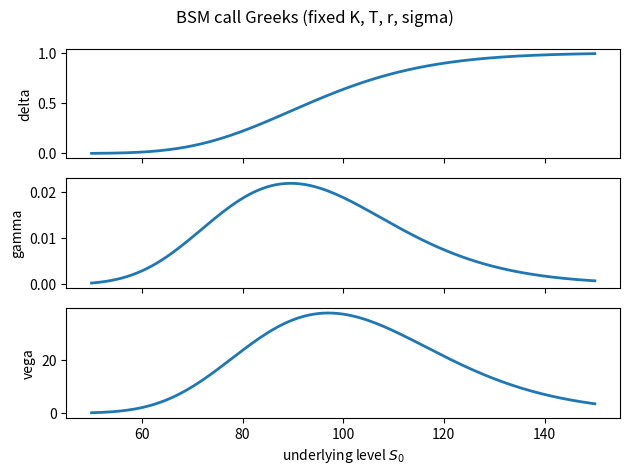

This chart was generated by the following Python code:
#
# Black-Scholes-Merton Call Greeks (Delta, Gamma, Vega)
# dawp_pII_bsm_greeks_plot.py
#
# (c) Dr. Yves J. Hilpisch
# Derivatives Analytics with Python
#

import math  # elementary math functions
from pathlib import Path  # path handling for optional figure export

import numpy as np  # numerical arrays
import matplotlib.pyplot as plt  # plotting

FIG_SAVE = False  # set to True to export the figure as a PDF
FIG_DIR = Path("../figures")  # figure output directory
FIG_DPI = 300  # target resolution for exported figures


def maybe_save(fig, filename):
    # Optionally saves a Matplotlib figure as a PDF file.
    if not FIG_SAVE:
        return
    FIG_DIR.mkdir(parents=True, exist_ok=True)
    path = FIG_DIR / f"{filename}.pdf"
    fig.savefig(path, format="pdf", dpi=FIG_DPI)
    print(f"saved: {path}")


def norm_pdf(x):
    # Standard normal probability density function.
    return math.exp(-0.5 * x * x) / math.sqrt(2.0 * math.pi)


def norm_cdf(x):
    # Standard normal cumulative distribution function via the error function.
    return 0.5 * (1.0 + math.erf(x / math.sqrt(2.0)))


def bsm_d1(S0, K, T, r, sigma):
    # Black-Scholes-Merton d1 term.
    vol_sqrt_T = sigma * math.sqrt(T)  # volatility scaling term
    num = math.log(S0 / K) + (r + 0.5 * sigma * sigma) * T  # d1 numerator
    return num / vol_sqrt_T


def bsm_call_delta(S0, K, T, r, sigma):
    # Delta of a European call option in the BSM model.
    d1 = bsm_d1(S0, K, T, r, sigma)
    return norm_cdf(d1)


def bsm_call_gamma(S0, K, T, r, sigma):
    # Gamma of a European call option in the BSM model.
    d1 = bsm_d1(S0, K, T, r, sigma)
    return norm_pdf(d1) / (S0 * sigma * math.sqrt(T))


def bsm_call_vega(S0, K, T, r, sigma):
    # Vega of a European call option in the BSM model.
    d1 = bsm_d1(S0, K, T, r, sigma)
    return S0 * norm_pdf(d1) * math.sqrt(T)


def main():
    # Plots delta, gamma, and vega as functions of the underlying level.
    K = 100.0  # strike level
    T = 1.0  # time to maturity in years
    r = 0.05  # constant short rate
    sigma = 0.20  # volatility

    S0_grid = np.linspace(50.0, 150.0, 201)  # underlying grid for plotting
    delta = np.array([bsm_call_delta(x, K, T, r, sigma) for x in S0_grid])
      # delta values
    gamma = np.array([bsm_call_gamma(x, K, T, r, sigma) for x in S0_grid])
      # gamma values
    vega = np.array([bsm_call_vega(x, K, T, r, sigma) for x in S0_grid])
      # vega values

    fig, axes = plt.subplots(3, 1, sharex=True)  # three-row figure

    axes[0].plot(S0_grid, delta, lw=2.0)  # plot delta
    axes[0].set_ylabel("delta")  # y-axis label

    axes[1].plot(S0_grid, gamma, lw=2.0)  # plot gamma
    axes[1].set_ylabel("gamma")  # y-axis label

    axes[2].plot(S0_grid, vega, lw=2.0)  # plot vega
    axes[2].set_ylabel("vega")  # y-axis label
    axes[2].set_xlabel(r"underlying level $S_0$")  # x-axis label

    fig.suptitle("BSM call Greeks (fixed K, T, r, sigma)")  # overall title
    fig.tight_layout()  # improve spacing

    maybe_save(fig, "dawp_pII_fig02_bsm_greeks")  # optional PDF export
    plt.show()  # display the figure


if __name__ == "__main__":
    main()  # run the main function
